5-way image classification set "train_data" from GitHub (ckois/Garbage-sorting-device-based-on-STM32-and-k210); label vocabulary: chuyv, kehui, mianban, qita, youhai.

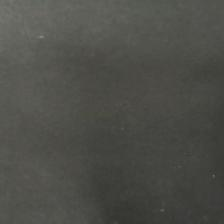
Label: mianban

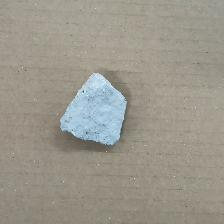
Label: qita

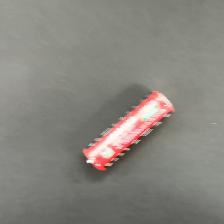
Label: youhai

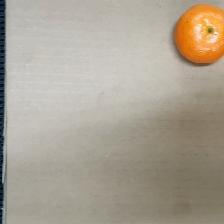
Label: chuyv

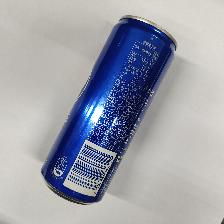
Label: kehui

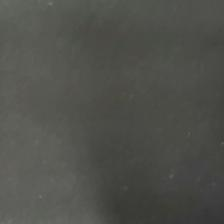
Label: mianban
